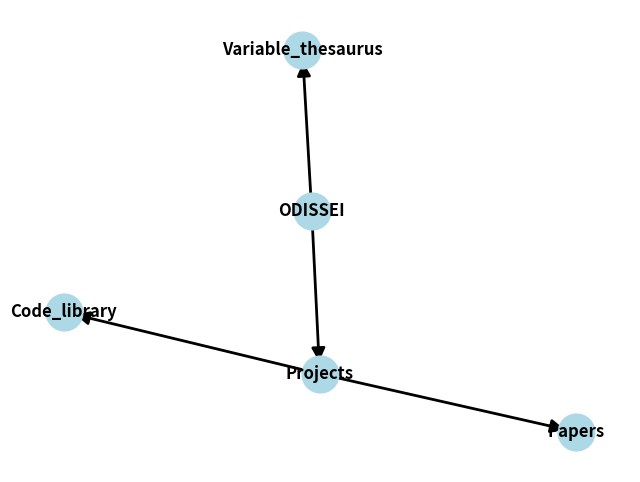

Recreate this plot in Python.
import matplotlib.pyplot as plt
import networkx as nx

# Create a directed graph
G = nx.DiGraph()

# Add nodes and edges
G.add_nodes_from(['ODISSEI', 'Variable_thesaurus', 'Projects', 'Papers', 'Code_library'])
G.add_edges_from([('ODISSEI', 'Variable_thesaurus'), ('ODISSEI', 'Projects'), ('Projects', 'Papers'), ('Projects', 'Code_library')])

# Plot the graph
plt.figure(figsize=(8, 6))
pos = nx.spring_layout(G)  # Position nodes using spring layout
nx.draw_networkx_nodes(G, pos, node_size=700, node_color='lightblue')
nx.draw_networkx_edges(G, pos, arrowsize=20, width=2)
nx.draw_networkx_labels(G, pos, font_size=12, font_weight='bold')
plt.axis('off')
plt.show()
